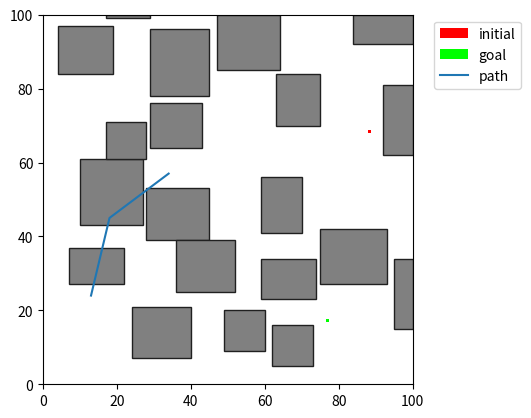

Reproduce this figure in Python.
import matplotlib.pyplot as plt
import numpy as np
import random
import copy


class Rectangle:
    def __init__(self, x, y, width, height):
        self.x = x
        self.y = y
        self.width = width
        self.height = height

    def CalculateOverlap(self, obs):
        #print('CalculateOverlap {0},{1}->{2},{3} with {4},{5}->{6},{7}'.format(self.x, self.y, self.x + self.width, self.y+self.height, obs.x, obs.y, obs.x + obs.width, obs.y + obs.height) )
        if (self.x < obs.x):
            min = self.x
        else:
            min = obs.x
        if ((self.x + self.width) < (obs.x + obs.width)):
            max = obs.x + obs.width
        else:
            max = self.x + self.width
        overlapX = (max - min) - (self.width + obs.width)
        #print('CalculateOverlap max', max, 'min', min, 'overlapX', overlapX)
        if (self.y < obs.y):
            min = self.y
        else:
            min = obs.y
        if ((self.y + self.height) < (obs.y + obs.height)):
            max = obs.y + obs.height
        else:
            max = self.y + self.height
        overlapY = (max - min) - (self.height + obs.height)
        #print('CalculateOverlap max', max, 'min', min, 'overlapY', overlapY)
        if (overlapX < 0) and (overlapY < 0):
            overlap = overlapX * overlapY
        else:
            overlap = 0.0
        #print('CalculateOverlap returns {0}'.format(overlap))
        return overlap


class Obstacle(Rectangle):
    def __init__(self, x, y, width, height, color=None):
        super().__init__(x, y, width, height)
        self.color = color
        if (color is not None):
            self.patch = plt.Rectangle(
                (self.x, self.y), self.width, self.height, facecolor=color, edgecolor='#202020')

    def getCoordinate(self):
        return (self.x, self.y)


class Domain:
    def __init__(self, onum):
        self.width = 100
        self.height = 100
        self.obstacles = self.CreateObstacles(onum)
        (self.ix, self.iy), (self.gx, self.gy) = self.CreateProblemInstance()

    def getInitial(self):
        return self.ix, self.iy

    def getGoal(self):
        return self.gx, self.gy

    # this method returns a list of obstacles(object type)
    # if you wanna access the obstacle:
    # obs.x obs.y obs.width obs.height (where obs is the obstacle)
    def getObstacels(self):
        return self.obstacles

    def CreateObstacles(self, onum):
        obstacles = []

        while(len(obstacles) < onum):
            x = int(random.uniform(0.0, self.width))
            y = int(random.uniform(0.0, self.height))
            w = int(random.uniform(10, 20))
            h = int(random.uniform(10, 20))
            if (x + w) > self.width:
                w = self.width - x
            if (y + h) > self.height:
                h = self.height - y
            obs = Obstacle(x, y, w, h, '#808080')
        # if you don't allow the obstacles to overlap, use the following
            found = False
            for o in obstacles:
                if (o.CalculateOverlap(obs) > 0.0):
                    found = True
                    break
            if (not found):
                obstacles = obstacles + [obs]
        # if you allow the obstacles to overlap, use the following
            # obstacles.append(obs)
        return obstacles

    # randomly choose a initial position and goal
    def CreateProblemInstance(self):
        found = False
        while (not found):
            ix = random.uniform(0.0, self.width)
            iy = random.uniform(0.0, self.height)

            oinitial = Obstacle(ix, iy, 0.1, 0.1)
            found = True
            for obs in self.obstacles:
                if (oinitial.CalculateOverlap(obs) > 0.0):
                    found = False
                    break

        found = False
        while (not found):
            gx = random.uniform(0.0, self.width)
            gy = random.uniform(0.0, self.height)

            ogoal = Obstacle(gx, gy, 0.1, 0.1)
            found = True
            for obs in self.obstacles:
                if (ogoal.CalculateOverlap(obs) > 0.0):
                    found = False
                    break
            if (oinitial.CalculateOverlap(ogoal) > 0.0):
                found = False

        return((ix, iy), (gx, gy))

    def CheckOverlap(self, r):
        overlap = False
        for o in self.obstacles:
            if (r.CalculateOverlap(o) > 0):
                overlap = True
                break
        return overlap

    def CalculateCoverage(self, path, dim):
        x = np.arange(0.0, self.width, dim)
        y = np.arange(0.0, self.height, dim)
        counts = np.zeros((len(y), len(x)))
        for p in path:
            i = int(p[1] / dim)
            j = int(p[0] / dim)
            counts[j][i] = counts[j][i] + 1
        return (x, y, counts)

    # this method will draw your domain (with your final path)
    # you can pass a list of coordinates(tuples) as argument, the first tuple should be the initial coordinate
    # and the last one should be the goal
    # if argument is not specified, then it will draw the domain
    def drawDomain(self, path=None):
        fig = plt.figure()
        ax = fig.add_subplot(1, 1, 1, aspect='equal')
        ax.set_xlim(0.0, self.width)
        ax.set_ylim(0.0, self.height)
        for o in self.obstacles:
            ax.add_patch(copy.copy(o.patch))
        ip = plt.Rectangle((self.ix, self.iy), .81, .81,
                           facecolor='#ff0000', label='initial')
        ax.add_patch(ip)
        g = plt.Rectangle((self.gx, self.gy), .81, .81,
                          facecolor='#00ff00', label='goal')
        ax.add_patch(g)

        if path is not None:
            x = [x for (x, y) in path]
            y = [y for (x, y) in path]
            plt.plot(x, y, label='path')
        ax.legend(bbox_to_anchor=(1.04, 1), loc="upper left")
        plt.show()


if __name__ == '__main__':
    # beware the x and y for an obstacle is the lower left vertex
    # how do you create a domain? see the following code! the number 20 means the number of obstacles is 20
    x = Domain(20)
    print(x.getObstacels()[0].x, x.getObstacels()[0].y)
    x.drawDomain(path=[(13, 24), (18, 45), (34, 57)])
